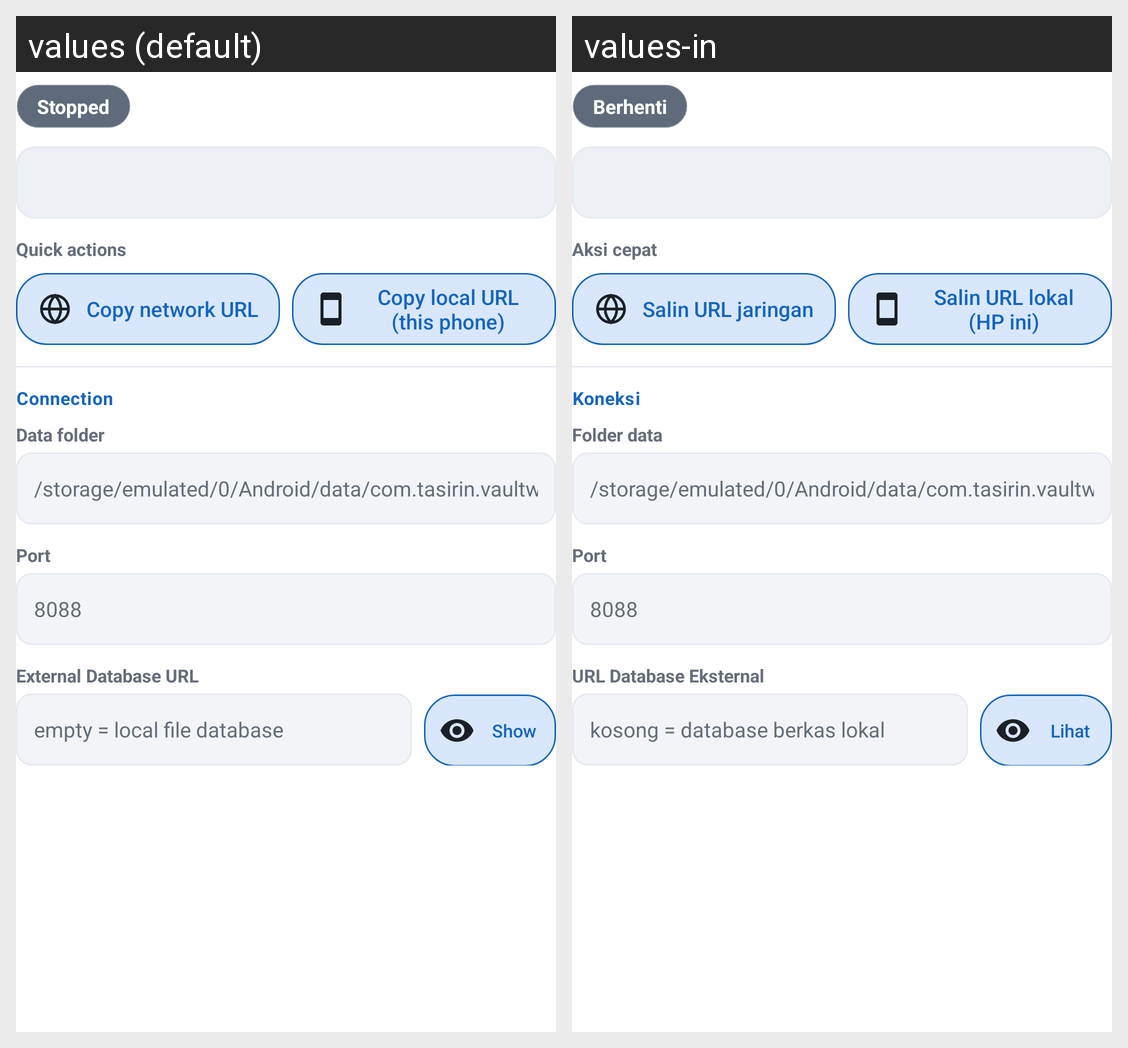

Translations of the strings shown on this Android screen, per locale in the grid:
Android screen res/layout/main_card_server.xml rendered under 2 locales, left to right: values (default), values-in. Device: Nexus 5 (rendered at 1080×1920; each locale shown at half size, 540×960, under a caption strip naming it); theme Theme.MaterialComponents.DayNight.NoActionBar.
Strings drawn on this screen, with the default value and each locale's value (text and hints the layout hard-codes, and strings that could not be matched under every locale, appear in the picture but are not listed):

stopped
  values: Stopped
  values-in: Berhenti

quick_actions
  values: Quick actions
  values-in: Aksi cepat

copy_url_lan
  values: Copy network URL
  values-in: Salin URL jaringan

copy_url_hp
  values: Copy local URL (this phone)
  values-in: Salin URL lokal (HP ini)

sub_koneksi
  values: Connection
  values-in: Koneksi

folder_data
  values: Data folder
  values-in: Folder data

default_data_dir
  values: /storage/emulated/0/Android/data/com.tasirin.vaultwardenhost/files/vaultwarden
  values-in: /storage/emulated/0/Android/data/com.tasirin.vaultwardenhost/files/vaultwarden

port
  values: Port
  values-in: Port

default_port
  values: 8088
  values-in: 8088

database_url
  values: External Database URL
  values-in: URL Database Eksternal

database_url_hint
  values: empty = local file database
  values-in: kosong = database berkas lokal

show
  values: Show
  values-in: Lihat
